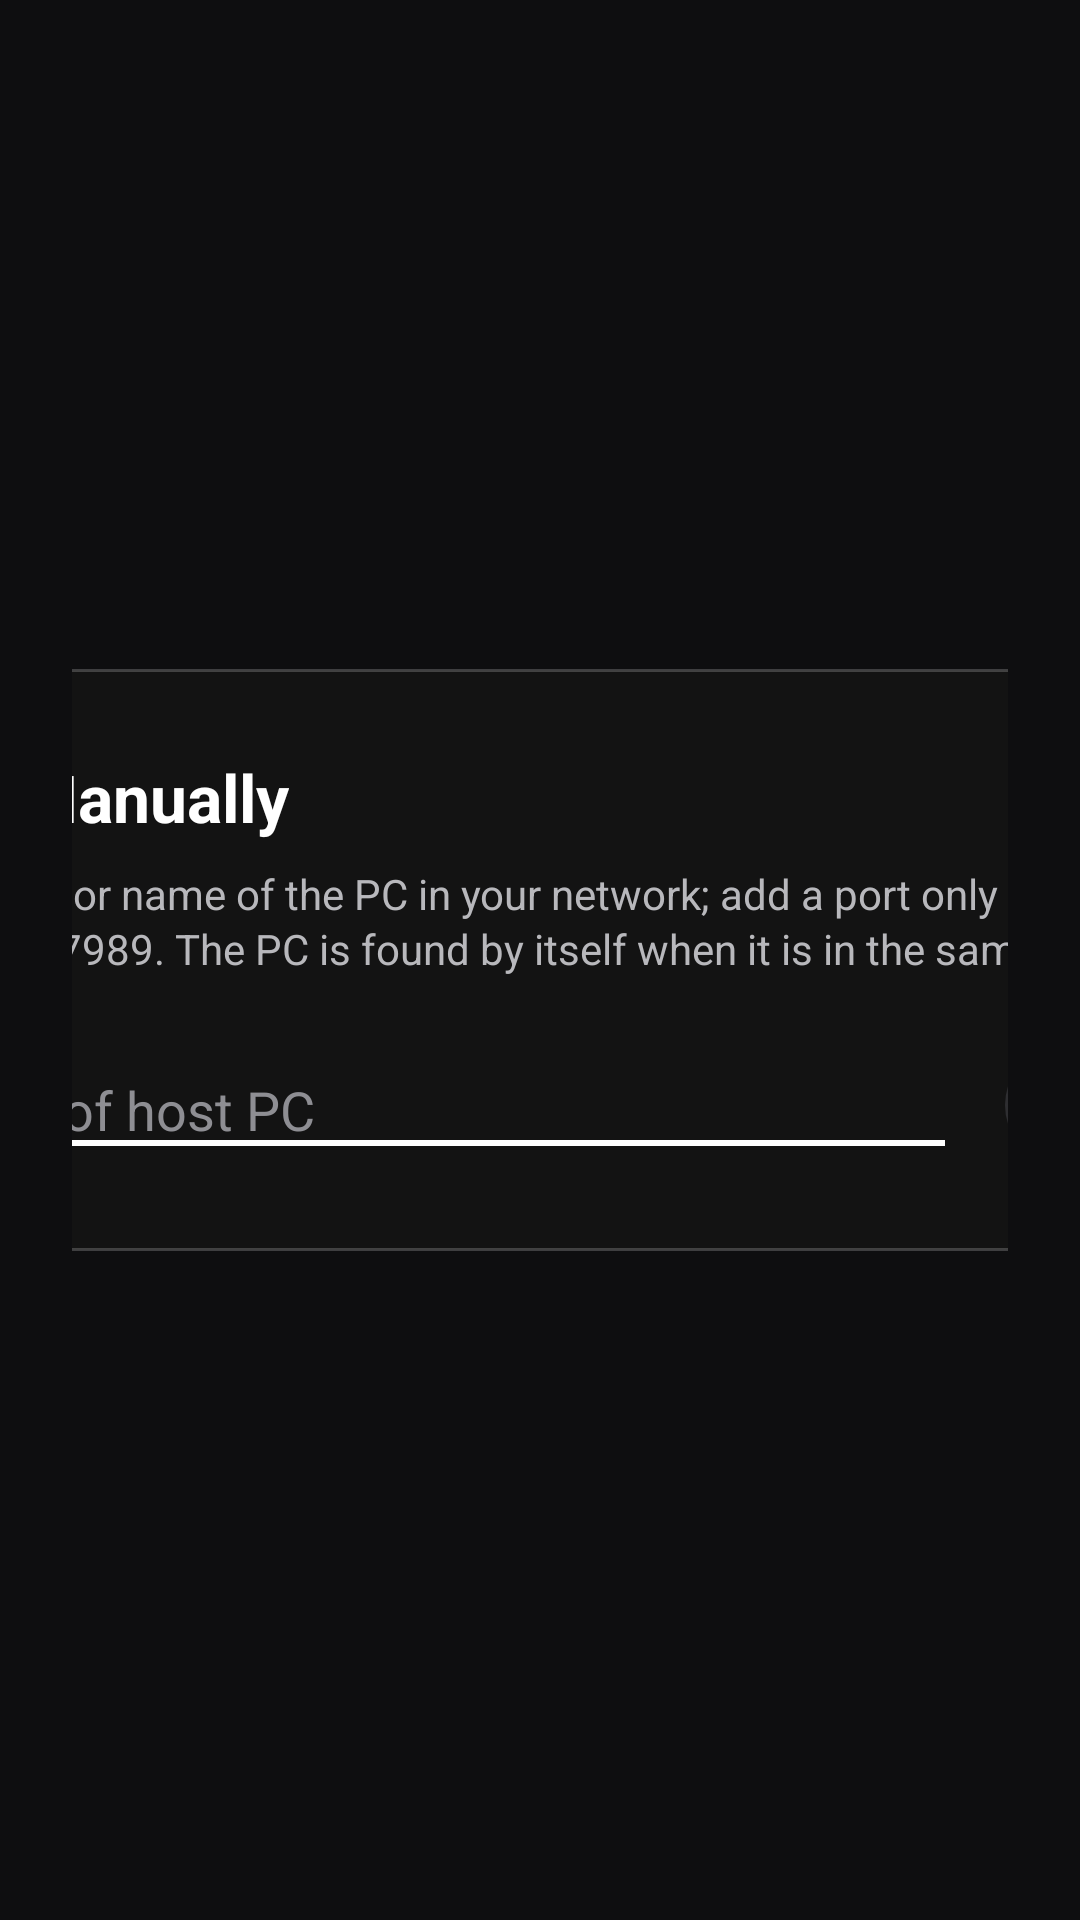

Layout XML and referenced resources for this Android screen:
<!-- AndroidManifest.xml: application theme AppTheme -->
<!-- res/layout/activity_add_computer_manually.xml -->
<?xml version="1.0" encoding="utf-8"?>
<LinearLayout xmlns:android="http://schemas.android.com/apk/res/android"
    android:layout_width="match_parent"
    android:layout_height="match_parent"
    android:gravity="center"
    android:orientation="vertical"
    android:padding="24dp">

    <LinearLayout
        android:layout_width="560dp"
        android:layout_height="wrap_content"
        android:background="@drawable/game_menu_bg"
        android:orientation="vertical"
        android:padding="28dp">

        <TextView
            android:id="@+id/manuallyAddPcText"
            android:layout_width="wrap_content"
            android:layout_height="wrap_content"
            android:text="@string/title_add_pc"
            android:textColor="#FFFFFFFF"
            android:textSize="22sp"
            android:textStyle="bold" />

        <TextView
            android:layout_width="match_parent"
            android:layout_height="wrap_content"
            android:layout_marginTop="8dp"
            android:lineSpacingExtra="2dp"
            android:text="@string/main_add_pc_message"
            android:textColor="#FFB8B8BC"
            android:textSize="14sp" />

        <LinearLayout
            android:layout_width="match_parent"
            android:layout_height="wrap_content"
            android:layout_marginTop="22dp"
            android:gravity="center_vertical"
            android:orientation="horizontal">

            <EditText
                android:id="@+id/hostTextView"
                android:layout_width="0dp"
                android:layout_height="wrap_content"
                android:layout_weight="1"
                android:hint="@string/ip_hint"
                android:imeOptions="actionDone"
                android:inputType="textNoSuggestions|textUri"
                android:singleLine="true"
                android:textColor="#FFFFFFFF"
                android:textColorHint="#FF8E8E93"
                android:textSize="18sp">

                <requestFocus />
            </EditText>

            <TextView
                android:id="@+id/addPcButton"
                android:layout_width="wrap_content"
                android:layout_height="40dp"
                android:layout_marginStart="16dp"
                android:background="@drawable/main_pill_bg"
                android:focusable="true"
                android:gravity="center"
                android:paddingStart="24dp"
                android:paddingEnd="24dp"
                android:text="@string/main_add_pc"
                android:textColor="@color/main_chip_text"
                android:textSize="15sp" />
        </LinearLayout>
    </LinearLayout>
</LinearLayout>
<!-- resources referenced by this layout -->
<resources>
  <!-- drawable game_menu_bg (drawable) -->
  <?xml version="1.0" encoding="utf-8"?>
  <shape xmlns:android="http://schemas.android.com/apk/res/android"
      android:shape="rectangle">
      <corners android:radius="12dp" />
      <solid android:color="#F0141414" />
      <stroke
          android:width="1dp"
          android:color="#33FFFFFF" />
  </shape>
  <!-- drawable main_pill_bg (drawable) -->
  <?xml version="1.0" encoding="utf-8"?>
  <selector xmlns:android="http://schemas.android.com/apk/res/android"
      android:enterFadeDuration="120"
      android:exitFadeDuration="160">
      <item android:state_focused="true">
          <shape android:shape="rectangle">
              <corners android:radius="22dp" />
              <solid android:color="#FFFFFFFF" />
          </shape>
      </item>
      <item>
          <shape android:shape="rectangle">
              <corners android:radius="22dp" />
              <solid android:color="#FF2E2E31" />
          </shape>
      </item>
  </selector>
  <string name="ip_hint">IP address of host PC</string>
  <string name="main_add_pc">Add PC</string>
  <string name="main_add_pc_message">The IP address or name of the PC in your network; add a port only if Sunshine does not use 47989. The PC is found by itself when it is in the same network.</string>
  <string name="title_add_pc">Add PC Manually</string>
  <style name="MoonlightDialogTheme" parent="@android:style/Theme.Material.Dialog">
          <item name="android:windowBackground">@drawable/game_menu_bg</item>
          
          <item name="android:windowMinWidthMajor">320dp</item>
          <item name="android:windowMinWidthMinor">320dp</item>
          <item name="android:backgroundDimAmount">0.25</item>
          <item name="android:windowElevation">0dp</item>
          <item name="android:windowTitleStyle">@style/MoonlightDialogTitle</item>
          <item name="android:dialogPreferredPadding">20dp</item>
          <item name="android:listDivider">@null</item>
          <item name="android:listDividerAlertDialog">@null</item>
          <item name="android:listChoiceBackgroundIndicator">@drawable/game_menu_item_bg</item>
          <item name="android:textColorPrimary">#FFFFFFFF</item>
          <item name="android:textColorSecondary">#DDFFFFFF</item>
          <item name="android:colorAccent">#FFFFFFFF</item>
          <item name="android:colorControlActivated">#FFFFFFFF</item>
          <item name="android:colorControlNormal">#99FFFFFF</item>
      </style>
  <style name="ScreenFade" parent="@android:style/Animation.Activity">
          <item name="android:activityOpenEnterAnimation">@android:anim/fade_in</item>
          <item name="android:activityOpenExitAnimation">@android:anim/fade_out</item>
          <item name="android:activityCloseEnterAnimation">@android:anim/fade_in</item>
          <item name="android:activityCloseExitAnimation">@android:anim/fade_out</item>
      </style>
  <style name="MoonlightDialogTitle">
          <item name="android:textAppearance">@style/MoonlightDialogTitleText</item>
          <item name="android:maxLines">1</item>
          <item name="android:ellipsize">end</item>
      </style>
  <style name="MoonlightDialogTitleText" parent="@android:style/TextAppearance.Material.DialogWindowTitle">
          <item name="android:textSize">12sp</item>
          <item name="android:textStyle">bold</item>
          <item name="android:textColor">#99FFFFFF</item>
          <item name="android:textAllCaps">true</item>
          <item name="android:letterSpacing">0.08</item>
      </style>
</resources>
